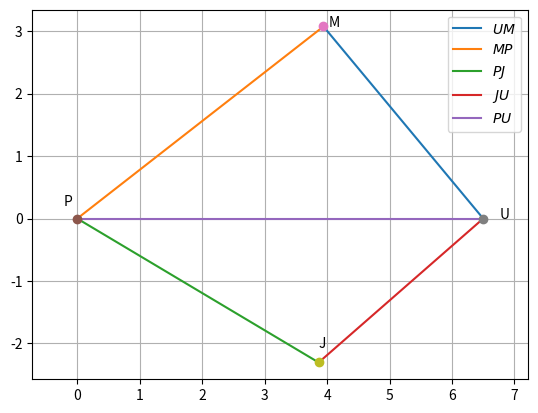

Recreate this plot in Python.
# -*- coding: utf-8 -*-
"""Untitled3.ipynb

Automatically generated by Colaboratory.

Original file is located at
    https://colab.research.google.com/drive/1u1oAtnJtVDE9HLBvjNElyxa--yhn4-eW
"""

import numpy as np
import matplotlib.pyplot as plt
import math

# vectors P and U
P = np.array([0,0])
U = np.array([6.5,0])
# find angles UPM and JPU (in radians)
cos1 = ((5**2)+(6.5**2)-(4**2))/(2*5*6.5)
cos2 = ((6.5**2+4.5**2-3.5**2))/((2*6.5*4.5))
th1 =  math.acos (cos1)
th2 =  math.acos (cos2)
print("angle1: ",math.degrees(th1))
print("angle2: ",math.degrees(th2))

# find coordinates of M and J
M = np.array([math.cos(th1),math.sin(th1)])*5
J = np.array([math.cos(th2),-math.sin(th2)])*4.5

#Generate line points
def line_gen(A,B):
  len =10
  x_AB = np.zeros((2,len))
  lam_1 = np.linspace(0,1,len)
  for i in range(len):
    temp1 = A + lam_1[i]*(B-A)
    x_AB[:,i]= temp1.T
  return x_AB

x_PU = line_gen(P,U)
x_UM = line_gen(U,M)
x_MP = line_gen(M,P)
x_PJ = line_gen(P,J)
x_JU = line_gen(J,U)

#plotting
plt.plot(x_UM[0,:],x_UM[1,:],label='$UM$')
plt.plot(x_MP[0,:],x_MP[1,:],label='$MP$')
plt.plot(x_PJ[0,:],x_PJ[1,:],label='$PJ$')
plt.plot(x_JU[0,:],x_JU[1,:],label='$JU$')
plt.plot(x_PU[0,:],x_PU[1,:],label='$PU$')

plt.plot(P[0], P[1], 'o')
plt.text(P[0]-(0.21), P[1]+(0.2),'P')
plt.plot(M[0],M[1], 'o')
plt.text(M[0]*(1 + 0.02),M[1]*(1),'M')
plt.plot(U[0],U[1],'o')
plt.text(U[0]*(1 + 0.04), U[1]*(1),'U')
plt.plot(J[0],J[1],'o')
plt.text(J[0]*(1+0.001),J[1]*(1-0.1),'J')

plt.legend(loc='best')
plt.grid() # minor
plt.axis('equal')
plt.show
